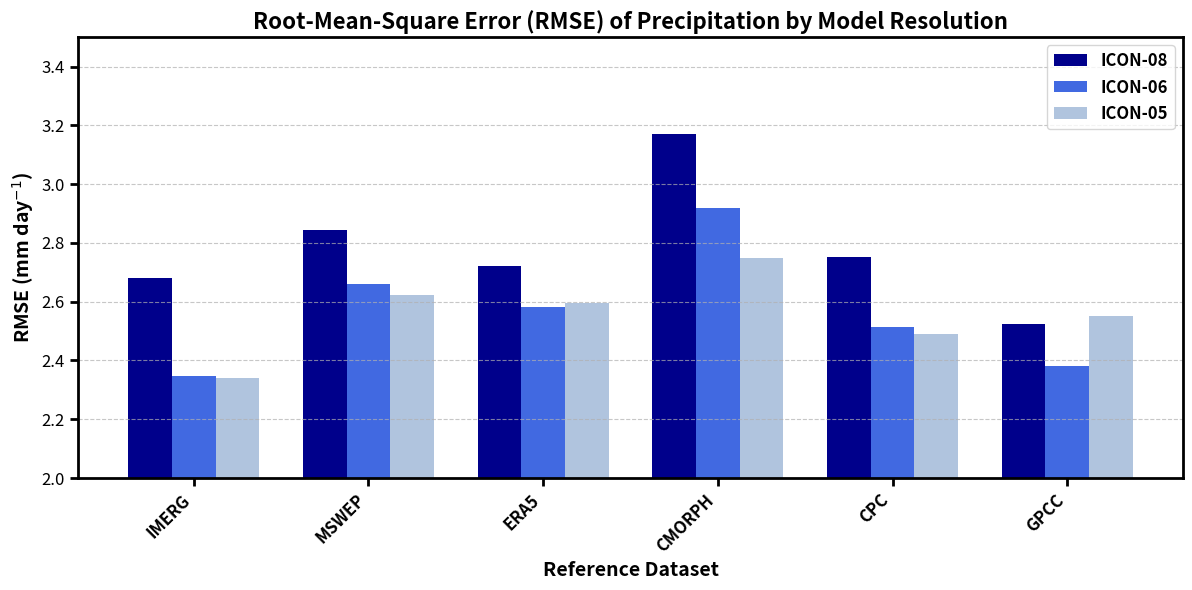

This chart was generated by the following Python code:
import matplotlib.pyplot as plt
import numpy as np

# Data
datasets = ['IMERG', 'MSWEP', 'ERA5', 'CMORPH', 'CPC', 'GPCC']
icon08_rmse = [2.679, 2.843, 2.720, 3.172, 2.751, 2.524]
icon06_rmse = [2.348, 2.659, 2.582, 2.918, 2.513, 2.381] # Your best performer
icon05_rmse = [2.341, 2.622, 2.594, 2.750, 2.489, 2.552]

x = np.arange(len(datasets))
width = 0.25

# Create figure with higher DPI for publication
fig, ax = plt.subplots(figsize=(12, 6), dpi=300)

# Create bars with your chosen color scheme
rects1 = ax.bar(x - width, icon08_rmse, width, label='ICON-08', color='darkblue')
rects2 = ax.bar(x, icon06_rmse, width, label='ICON-06', color='royalblue')
rects3 = ax.bar(x + width, icon05_rmse, width, label='ICON-05', color='lightsteelblue')

# Set labels with BOLD fonts and increased size
ax.set_ylabel('RMSE (mm day$^{-1}$)', fontweight='bold', fontsize=14)
ax.set_xlabel('Reference Dataset', fontweight='bold', fontsize=14)
ax.set_title('Root-Mean-Square Error (RMSE) of Precipitation by Model Resolution', 
             fontweight='bold', fontsize=16)

# Set ticks and make labels BOLD
ax.set_xticks(x)
ax.set_xticklabels(datasets, fontweight='bold', fontsize=12)
ax.set_yticks(np.arange(2.0, 3.6, 0.2))  # Custom y-ticks for better readability

# Make legend BOLD
ax.legend(prop={'weight': 'bold', 'size': 12})

# Set y-axis limit to focus on the differences
ax.set_ylim(2.0, 3.5)

# Make tick parameters bold and larger
ax.tick_params(axis='both', which='major', labelsize=12, width=2, length=6)
ax.tick_params(axis='both', which='minor', labelsize=10, width=1, length=4)

# Add horizontal grid lines for easier reading (behind the bars)
ax.yaxis.grid(True, linestyle='--', alpha=0.7, zorder=0)

# Make spines (axis lines) bolder
for spine in ax.spines.values():
    spine.set_linewidth(2)

# Rotate x-axis labels for better fit
plt.xticks(rotation=45, ha='right')  # 'ha' is horizontal alignment

plt.tight_layout()
plt.savefig('rmse_analysis.png', bbox_inches='tight', dpi=300)  # Save high-resolution version
